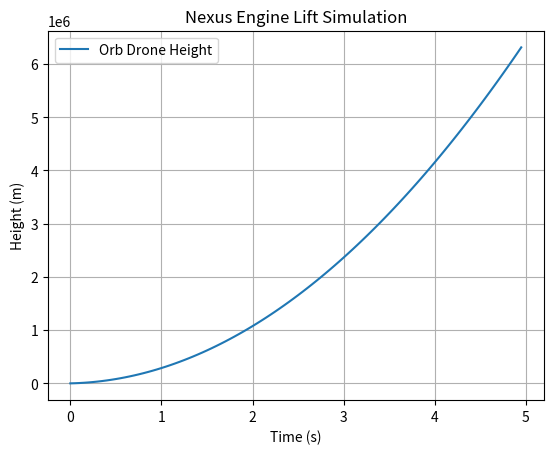

The script that saved this image:
import numpy as np
import matplotlib.pyplot as plt

class NexusEngine:
    def __init__(self, ship_id, unit_mass: int = 1, alloy_mass=None):
        self.id = ship_id
        self.unit_mass = unit_mass
        self.center_of_mass = (0, 0, 0)  # Center of mass in 3D space

        if alloy_mass is None:
            alloy_mass = {
                "Aluminum": 0.25,
                "Copper": 0.25,
                "Iron": 0.25,
                "Unknown": 0.25
            }
        else:
            alloy_mass = {
                "Aluminum": alloy_mass["Aluminum"],
                "Copper": alloy_mass["Copper"],
                "Iron": alloy_mass["Iron"],
                "Unknown": alloy_mass["Unknown"] if "Unknown" in alloy_mass else 0.0
            }
        self.atomic_mass = alloy_mass

    def start(self):
        """
        Nexus Engine:
        - 1 Magnetic Field
        - 1 Charge Field
        - 1 Mass of Alloy of Iron, Aluminum, and Copper

        1 Nexus Engine:
        W(t) = mgh + (1/2)mv^2 = (1/2)kx^2 + (1/2)mv^2
        P(t) = W(t)/t
        g(u,v) <= (8pi/c^4)G(u,v)

        OrbDrone: 4 Nexus Engine Graphs
        OrbDrone as Mass in Vacuum of Space with Plasma Mass of Suns
        OrbDrone as Mass in Solid Space of Earth
        OrbDrone as Mass in Gas Pressure of Atmosphere
        OrbDrone as Mass in Liquid Pressure of Oceans

        Proves OrbDrone as an all-terrain vehicle on Earth.
        """
        print(f"Starting Nexus Engine {self.id}")
        # Initialize magnetic and charge fields
        self.magnetic_field = 5.0  # Tesla
        self.charge_field = 1e5  # Volts/meter
        self.velocity = 0  # Initial velocity
        self.height = 0.5  # Initial height (m)

    def run(self, time_step=0.05, duration=10, show_plot=True):

        time = np.arange(0, duration, time_step)
        heights = []

        for t in time:
            force = self.magnetic_field * self.charge_field * self.unit_mass  # Example force calculation
            acceleration = force / self.unit_mass
            self.velocity += acceleration * time_step
            self.height += self.velocity * time_step
            heights.append(self.height)

        if not show_plot:
            return
        plt.plot(time, heights, label="Orb Drone Height")
        plt.xlabel("Time (s)")
        plt.ylabel("Height (m)")
        plt.title("Nexus Engine Lift Simulation")
        plt.legend()
        plt.grid(True)
        plt.show()

    def stop(self):
        """Stop the Nexus Engine."""
        print(f"Stopping Nexus Engine {self.id}")
        self.velocity = 0

# Example usage
if __name__ == "__main__":
    engine = NexusEngine(ship_id="NX-01")
    engine.start()
    engine.run(duration=5)
    engine.stop()
